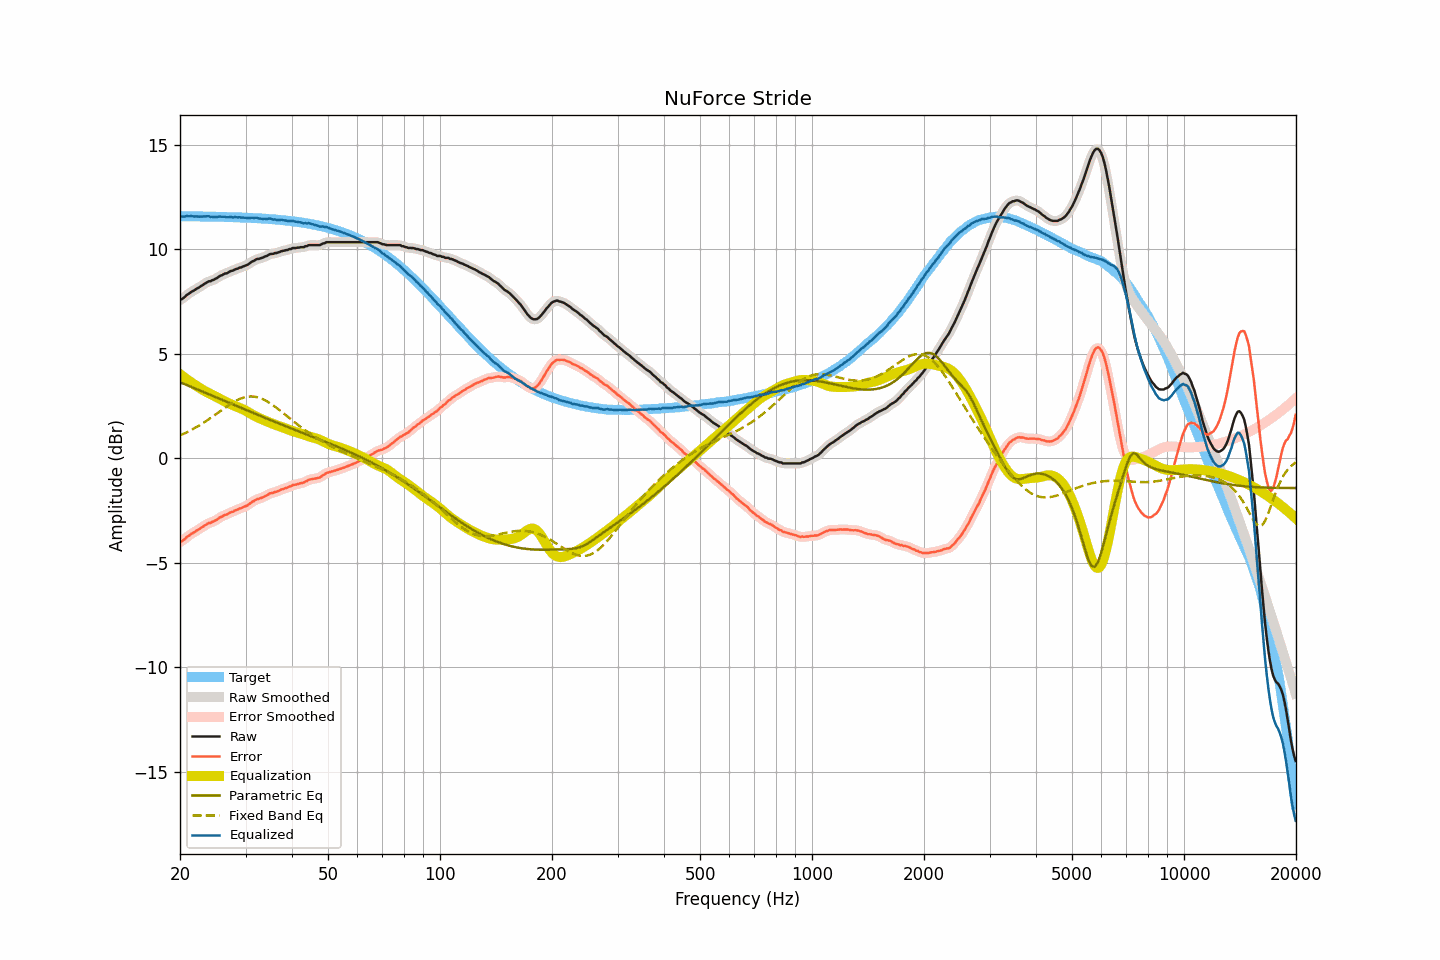

The file beside this chart, header and first rows:
frequency, raw, smoothed, error, error_smoothed, equalization, parametric_eq, fixed_band_eq, equalized_raw, equalized_smoothed, target
20.00, 7.58, 7.57, -4.00, -4.01, 4.02, 3.64, 1.10, 11.61, 11.60, 11.59
20.20, 7.61, 7.62, -3.97, -3.96, 3.96, 3.61, 1.13, 11.58, 11.58, 11.59
20.40, 7.66, 7.67, -3.92, -3.91, 3.90, 3.58, 1.16, 11.57, 11.58, 11.59
20.61, 7.72, 7.73, -3.86, -3.86, 3.85, 3.55, 1.20, 11.57, 11.58, 11.59
20.81, 7.80, 7.79, -3.78, -3.79, 3.79, 3.52, 1.24, 11.59, 11.58, 11.58
21.02, 7.85, 7.85, -3.73, -3.73, 3.74, 3.48, 1.28, 11.59, 11.59, 11.58
21.23, 7.90, 7.91, -3.68, -3.67, 3.68, 3.45, 1.31, 11.59, 11.59, 11.58
21.44, 7.96, 7.96, -3.62, -3.63, 3.63, 3.42, 1.36, 11.59, 11.58, 11.58
21.66, 8.00, 8.01, -3.58, -3.58, 3.58, 3.39, 1.40, 11.58, 11.58, 11.58
21.87, 8.04, 8.05, -3.53, -3.53, 3.53, 3.35, 1.44, 11.57, 11.58, 11.58
22.09, 8.10, 8.10, -3.47, -3.48, 3.48, 3.32, 1.48, 11.58, 11.57, 11.58
22.31, 8.14, 8.14, -3.43, -3.43, 3.43, 3.29, 1.53, 11.57, 11.57, 11.58
22.54, 8.18, 8.19, -3.39, -3.39, 3.38, 3.26, 1.57, 11.56, 11.57, 11.58
22.76, 8.24, 8.24, -3.33, -3.34, 3.33, 3.23, 1.62, 11.57, 11.57, 11.58
22.99, 8.28, 8.29, -3.29, -3.29, 3.28, 3.19, 1.67, 11.57, 11.57, 11.57
23.22, 8.34, 8.34, -3.23, -3.23, 3.24, 3.16, 1.72, 11.58, 11.58, 11.57
23.45, 8.38, 8.39, -3.19, -3.18, 3.19, 3.13, 1.77, 11.58, 11.58, 11.57
23.69, 8.43, 8.43, -3.14, -3.14, 3.15, 3.10, 1.82, 11.59, 11.58, 11.57
23.92, 8.47, 8.46, -3.09, -3.11, 3.11, 3.06, 1.87, 11.59, 11.58, 11.57
24.16, 8.47, 8.49, -3.09, -3.08, 3.08, 3.03, 1.93, 11.55, 11.57, 11.57
24.40, 8.52, 8.52, -3.04, -3.05, 3.04, 3.00, 1.98, 11.56, 11.56, 11.57
24.65, 8.54, 8.55, -3.02, -3.02, 3.00, 2.96, 2.04, 11.54, 11.55, 11.56
24.89, 8.59, 8.59, -2.97, -2.97, 2.96, 2.93, 2.09, 11.56, 11.55, 11.56
25.14, 8.62, 8.63, -2.94, -2.93, 2.92, 2.90, 2.15, 11.55, 11.56, 11.56
25.39, 8.68, 8.68, -2.87, -2.88, 2.88, 2.87, 2.20, 11.57, 11.56, 11.56
25.65, 8.73, 8.73, -2.82, -2.83, 2.84, 2.83, 2.26, 11.57, 11.56, 11.56
25.91, 8.76, 8.77, -2.79, -2.78, 2.80, 2.80, 2.31, 11.56, 11.57, 11.56
26.16, 8.80, 8.80, -2.75, -2.75, 2.76, 2.77, 2.37, 11.56, 11.56, 11.55
26.43, 8.84, 8.83, -2.71, -2.72, 2.72, 2.74, 2.42, 11.56, 11.55, 11.55
26.69, 8.85, 8.86, -2.70, -2.68, 2.68, 2.70, 2.48, 11.53, 11.54, 11.55
26.96, 8.89, 8.90, -2.65, -2.65, 2.64, 2.67, 2.53, 11.54, 11.54, 11.55
27.23, 8.94, 8.93, -2.60, -2.61, 2.61, 2.64, 2.58, 11.55, 11.54, 11.54
27.50, 8.97, 8.97, -2.57, -2.57, 2.58, 2.61, 2.63, 11.55, 11.54, 11.54
27.77, 8.98, 9.00, -2.56, -2.54, 2.54, 2.57, 2.67, 11.53, 11.54, 11.54
28.05, 9.03, 9.03, -2.50, -2.51, 2.51, 2.54, 2.72, 11.54, 11.54, 11.54
28.33, 9.06, 9.06, -2.47, -2.47, 2.48, 2.51, 2.76, 11.54, 11.54, 11.53
28.62, 9.08, 9.09, -2.45, -2.44, 2.45, 2.48, 2.80, 11.53, 11.54, 11.53
28.90, 9.12, 9.11, -2.41, -2.41, 2.42, 2.44, 2.83, 11.54, 11.53, 11.53
29.19, 9.13, 9.14, -2.39, -2.38, 2.39, 2.41, 2.87, 11.52, 11.53, 11.53
29.48, 9.17, 9.17, -2.35, -2.35, 2.35, 2.38, 2.89, 11.53, 11.52, 11.52
29.78, 9.20, 9.20, -2.32, -2.32, 2.32, 2.35, 2.92, 11.52, 11.51, 11.52
30.08, 9.23, 9.23, -2.28, -2.28, 2.27, 2.31, 2.93, 11.51, 11.51, 11.52
30.38, 9.26, 9.27, -2.25, -2.24, 2.23, 2.28, 2.95, 11.49, 11.50, 11.51
30.68, 9.31, 9.32, -2.20, -2.19, 2.19, 2.25, 2.96, 11.50, 11.50, 11.51
30.99, 9.37, 9.37, -2.13, -2.14, 2.14, 2.22, 2.96, 11.51, 11.51, 11.51
31.30, 9.42, 9.42, -2.08, -2.09, 2.09, 2.19, 2.96, 11.52, 11.51, 11.50
31.61, 9.45, 9.47, -2.05, -2.03, 2.05, 2.15, 2.95, 11.50, 11.51, 11.50
31.93, 9.50, 9.50, -1.99, -1.99, 2.01, 2.12, 2.94, 11.51, 11.51, 11.49
32.24, 9.54, 9.53, -1.95, -1.96, 1.97, 2.09, 2.93, 11.51, 11.50, 11.49
32.57, 9.54, 9.55, -1.94, -1.93, 1.93, 2.06, 2.90, 11.48, 11.49, 11.49
32.89, 9.57, 9.57, -1.91, -1.91, 1.90, 2.03, 2.88, 11.47, 11.47, 11.48
33.22, 9.59, 9.60, -1.88, -1.88, 1.87, 2.00, 2.85, 11.46, 11.46, 11.48
33.55, 9.62, 9.63, -1.85, -1.85, 1.83, 1.96, 2.81, 11.46, 11.46, 11.47
33.89, 9.66, 9.66, -1.80, -1.81, 1.80, 1.93, 2.77, 11.46, 11.46, 11.47
34.23, 9.68, 9.70, -1.78, -1.77, 1.77, 1.90, 2.73, 11.45, 11.46, 11.46
34.57, 9.73, 9.73, -1.72, -1.72, 1.74, 1.87, 2.69, 11.47, 11.47, 11.46
34.92, 9.77, 9.76, -1.68, -1.69, 1.70, 1.84, 2.64, 11.48, 11.46, 11.45
35.27, 9.78, 9.79, -1.66, -1.66, 1.67, 1.81, 2.59, 11.46, 11.46, 11.44
35.62, 9.78, 9.80, -1.65, -1.64, 1.64, 1.78, 2.53, 11.42, 11.44, 11.44
35.97, 9.82, 9.81, -1.61, -1.62, 1.61, 1.75, 2.48, 11.44, 11.42, 11.43
... 635 more rows
